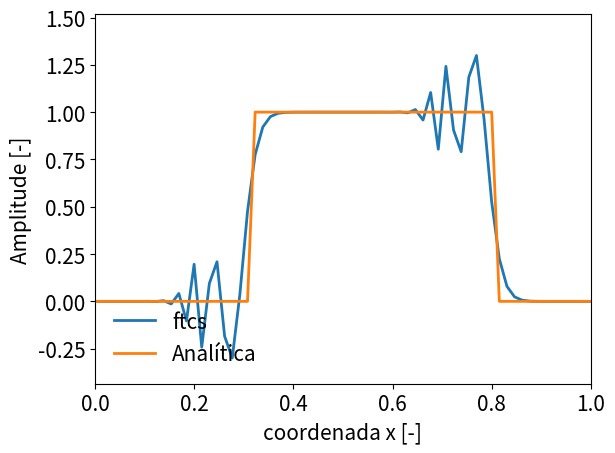

The matplotlib source for this figure: (Note: this script raises an exception after producing the figure.)
import numpy as np
import matplotlib.pyplot as plt
from matplotlib import animation
from scipy import interpolate
%matplotlib inline

LNWDT=2; FNT=15
plt.rcParams['lines.linewidth'] = LNWDT;
plt.rcParams['font.size'] = FNT

a    = 1.0                    # velocidade da onda
tmin, tmax = 0.0, 1.0         # tempo inicial e final da simulação
xmin, xmax = 0.0, 1.0         # início e fim do domínio espacial
Nx   = 65                     # número de pontos da grelha espacial
c    = 0.01                    # número de Courant , deve ser  c<=1 para ter estabilidade

init_func = 2          # Seleccionar função inicial degrau (0) , sin^2 (1), ou cartola (2)

# função que define condições iniciais
if (init_func==0):
    def f(x):
        """Atribui valor de 1.0 a todas as abcissas menores que 0.1"""
        f = np.zeros_like(x)
        f[np.where(x <= 0.1)] = 1.0
        return f
elif(init_func==1):
    def f(x):
        """Uma função suave sin^2 entre x_left e x_right"""
        f       = np.zeros_like(x)
        x_left  = 0.25
        x_right = 0.75
        xm      = (x_right-x_left)/2.0
        f       = where((x>x_left) & (x<x_right),\
                        np.sin(np.pi*(x-x_left)/(x_right-x_left))**4,f) 
        return f
elif(init_func==2):
    def f(x):
        """Uma função cartola entre x_left and x_right"""
        f       = np.zeros_like(x)
        x_left  = 0.25
        x_right = 0.75
        xm      = (x_right+x_left)/2.0
        width   = (x_right-x_left)/2.0
        f[np.where(abs(x-xm)< width)] = 1.0
        return f

def ftbs(u): # forward time backward space
    u[1:-1] = (1-c)*u[1:-1] + c*u[:-2]
    return u[1:-1]

def ftcs(u): # forward time centered space
    u[1:-1] = u[1:-1] - c/2*(u[2:] - u[:-2])
    return u[1:-1]

# Lax-Wendroff
def lax_wendroff(u): 
    u[1:-1] = c/2.0*(1+c)*u[:-2] + (1-c**2)*u[1:-1] - c/2.0*(1-c)*u[2:]
    return u[1:-1]

# Lax-Friedrich Advection
def lax_friedrich(u):
    u[1:-1] = (u[:-2] +u[2:])/2.0 -  c*(u[2:] - u[:-2])/2.0
    return u[1:-1] 

# Discretização
x    = np.linspace(xmin, xmax, Nx+1)  # discretização do espaço
dx   = float((xmax-xmin)/Nx)          # passo espacial
dt   = c/a*dx                         # passo temporal calculado do critério de estabilidade 
Nt   = int((tmax-tmin)/dt)            # número de passos no tempo
time = np.linspace(tmin, tmax, Nt)    # vector de instantes de tempo

#solvers = [ftbs,lax_friedrich,lax_wendroff]
solvers = [ftcs]

u_solutions = np.zeros((len(solvers),len(time),len(x)))
uanalytical = np.zeros((len(time), len(x))) # armazena a solução analítica

for k, solver in enumerate(solvers):     # Resolve para todos os solvers da lista
    u = f(x)
    un = np.zeros((len(time), len(x)))   # armazena a solução numérica

    for i, t in enumerate(time[1:]):
        
        if k==0:
            uanalytical[i,:] = f(x-a*t)  # calcula a solução analítica para este passo temporal
            
        u_bc = interpolate.interp1d(x[-2:], u[-2:]) # interpolar na fronteira direita
        
        u[1:-1] = solver(u[:])       # calcula a solução numérica nos pontos interiores
        u[-1] = u_bc(x[-1] - a*dt)   # interpola ao longo da característica para obter o valor na fronteira
        
        un[i,:] = u[:]               # armazena a solução para fazer gráfico
    
    u_solutions[k,:,:] = un

    

### Animação 
 
# Criar a figura, os eixos, e plot os elementos que queremos animar
fig  = plt.figure()
ax   = plt.axes( xlim = (xmin,xmax), ylim = (np.min(un), np.max(un)*1.1) )

lines = []     # list das linhas a representar para cada solução de solver e analítica
legends = []   # list para legendas para cada solução de solver, e analítica

for solver in solvers:
    line, = ax.plot([], [])
    lines.append(line)
    legends.append(solver.__name__)

line, = ax.plot([], []) # adiciona linha de plot adicional para a solução analítica
lines.append(line)
legends.append('Analítica')

plt.xlabel('coordenada x [-]')
plt.ylabel('Amplitude [-]')
plt.legend(legends, loc=3, frameon=False)
 
# inicializa a função: plot do fundo de cada frame
def init():
    for line in lines:
        line.set_data([], [])
    return lines,

# função de animação. É chamada  sequencialmente
def animate(i):
    for k, line in enumerate(lines):
        if (k==0):
            line.set_data(x, un[i,:])
        else:
            line.set_data(x, uanalytical[i,:])
    return lines,

def animate_alt(i):
    for k, line in enumerate(lines):
        if (k==len(lines)-1):
            line.set_data(x, uanalytical[i,:])
        else:
            line.set_data(x, u_solutions[k,i,:])
    return lines,

 
# chama o animador.  blit=True significa que apenas re-desenhamos partes que mudaram.
anim = animation.FuncAnimation(fig, animate, init_func=init, frames=Nt, interval=100, blit=False)
anim.save('advecção.mp4')
#from IPython.display import HTML
#HTML(anim.to_jshtml())
plt.show()